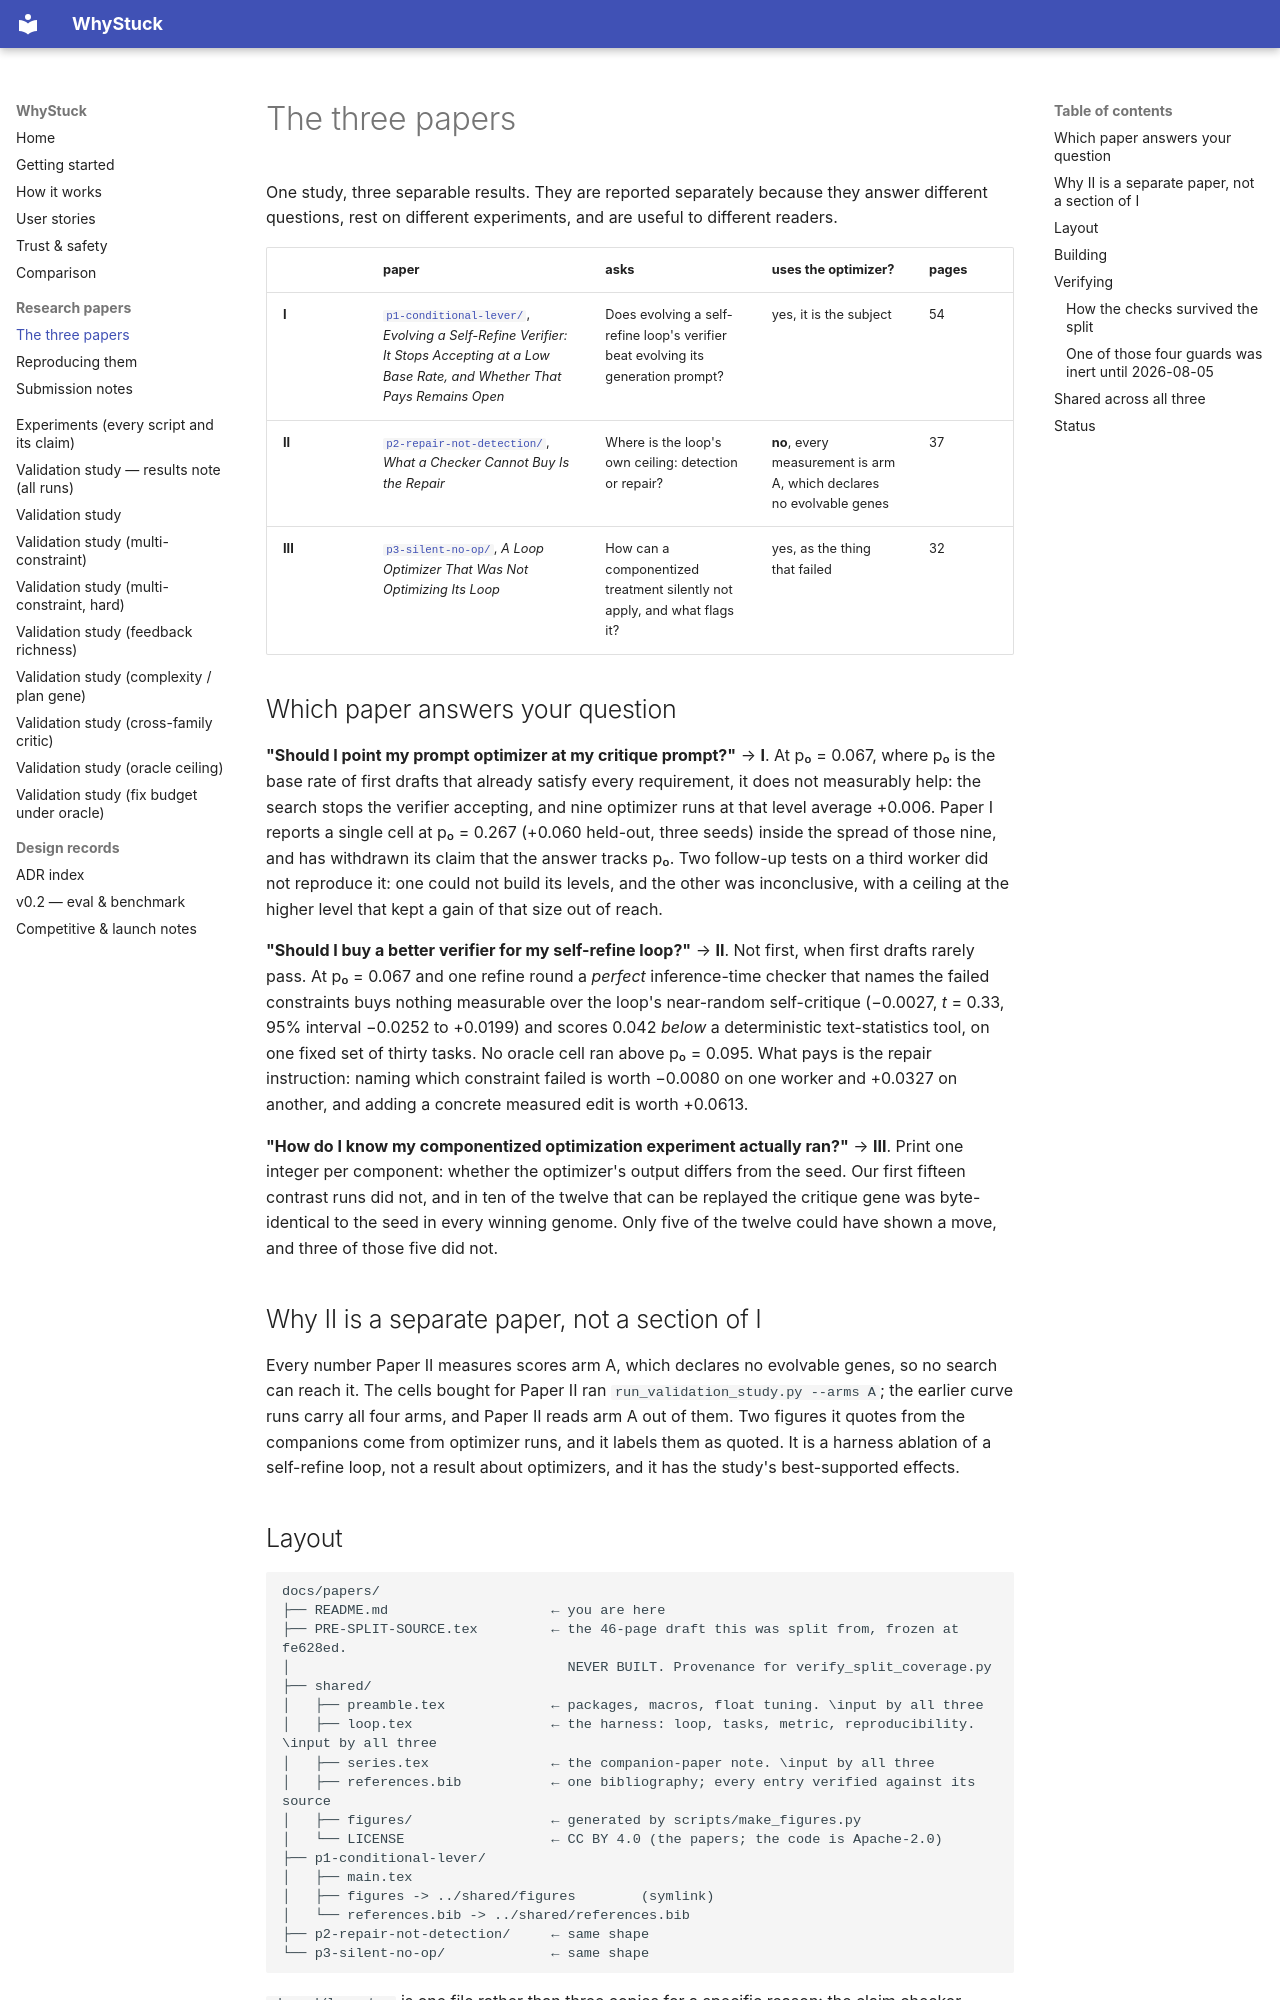

repository: loopgepa/whystuck · page: papers/index.html · generator: mkdocs

# The three papers

One study, three separable results. They are reported separately because they answer different
questions, rest on different experiments, and are useful to different readers.

| | paper | asks | uses the optimizer? | pages |
|---|---|---|---|---|
| **I** | [`p1-conditional-lever/`](p1-conditional-lever/), *Evolving a Self-Refine Verifier: It Stops Accepting at a Low Base Rate, and Whether That Pays Remains Open* | Does evolving a self-refine loop's verifier beat evolving its generation prompt? | yes, it is the subject | 54 |
| **II** | [`p2-repair-not-detection/`](p2-repair-not-detection/), *What a Checker Cannot Buy Is the Repair* | Where is the loop's own ceiling: detection or repair? | **no**, every measurement is arm A, which declares no evolvable genes | 37 |
| **III** | [`p3-silent-no-op/`](p3-silent-no-op/), *A Loop Optimizer That Was Not Optimizing Its Loop* | How can a componentized treatment silently not apply, and what flags it? | yes, as the thing that failed | 32 |

## Which paper answers your question

**"Should I point my prompt optimizer at my critique prompt?"** → **I**. At p₀ = 0.067, where p₀ is
the base rate of first drafts that already satisfy every requirement, it does not measurably help:
the search stops the verifier accepting, and nine optimizer runs at that level average +0.006.
Paper I reports a single cell at p₀ = 0.267 (+0.060 held-out, three seeds) inside the spread of
those nine, and has withdrawn its claim that the answer tracks p₀. Two follow-up tests on a third
worker did not reproduce it: one could not build its levels, and the other was inconclusive, with
a ceiling at the higher level that kept a gain of that size out of reach.

**"Should I buy a better verifier for my self-refine loop?"** → **II**. Not first, when first
drafts rarely pass. At p₀ = 0.067 and one refine round a *perfect* inference-time checker that names
the failed constraints buys nothing measurable over the loop's near-random self-critique (−0.0027,
*t* = 0.33, 95% interval −0.0252 to +0.0199) and scores 0.042 *below* a deterministic
text-statistics tool, on one fixed set of thirty tasks. No oracle cell ran above p₀ = 0.095.
What pays is the repair instruction: naming which constraint failed is worth −0.0080 on one worker
and +0.0327 on another, and adding a concrete measured edit is worth +0.0613.

**"How do I know my componentized optimization experiment actually ran?"** → **III**. Print one
integer per component: whether the optimizer's output differs from the seed. Our first fifteen
contrast runs did not, and in ten of the twelve that can be replayed the critique gene was
byte-identical to the seed in every winning genome. Only five of the twelve could have shown a move,
and three of those five did not.

## Why II is a separate paper, not a section of I

Every number Paper II measures scores arm A, which declares no evolvable genes, so no search can
reach it. The cells bought for Paper II ran `run_validation_study.py --arms A`; the earlier curve
runs carry all four arms, and Paper II reads arm A out of them. Two figures it quotes from the
companions come from optimizer runs, and it labels them as quoted. It is a harness ablation of a
self-refine loop, not a result about optimizers, and it has the study's best-supported effects.

## Layout

```
docs/papers/
├── README.md                    ← you are here
├── PRE-SPLIT-SOURCE.tex         ← the 46-page draft this was split from, frozen at fe628ed.
│                                  NEVER BUILT. Provenance for verify_split_coverage.py
├── shared/
│   ├── preamble.tex             ← packages, macros, float tuning. \input by all three
│   ├── loop.tex                 ← the harness: loop, tasks, metric, reproducibility. \input by all three
│   ├── series.tex               ← the companion-paper note. \input by all three
│   ├── references.bib           ← one bibliography; every entry verified against its source
│   ├── figures/                 ← generated by scripts/make_figures.py
│   └── LICENSE                  ← CC BY 4.0 (the papers; the code is Apache-2.0)
├── p1-conditional-lever/
│   ├── main.tex
│   ├── figures -> ../shared/figures        (symlink)
│   └── references.bib -> ../shared/references.bib
├── p2-repair-not-detection/     ← same shape
└── p3-silent-no-op/             ← same shape
```

`shared/loop.tex` is one file rather than three copies for a specific reason: the claim checker
matches several of its sentences as **literal text**, spaces and line breaks included. Three
hand-maintained copies would drift and silently stop being checked. Edit there, and never reflow a
line that contains a number.
